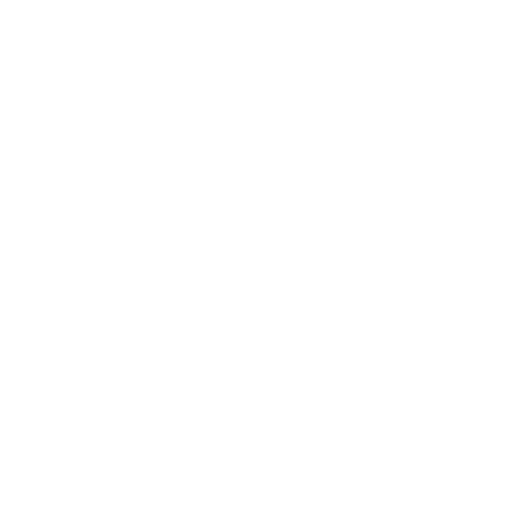
t = 0.00 s
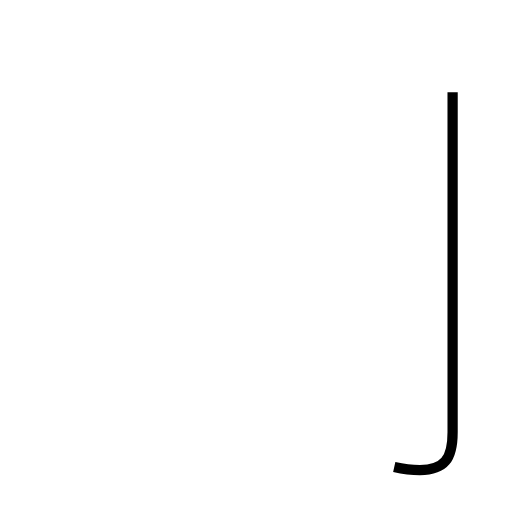
t = 1.24 s
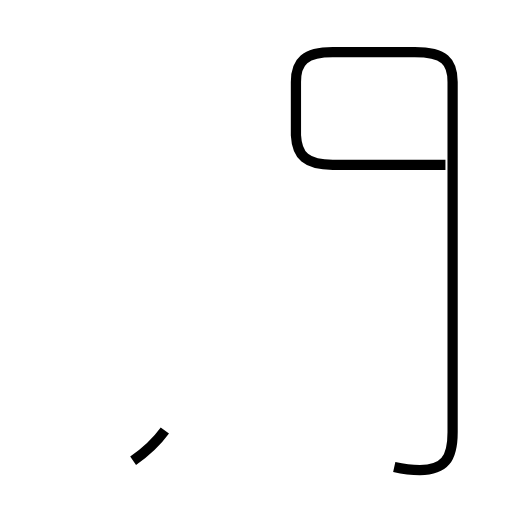
t = 2.61 s
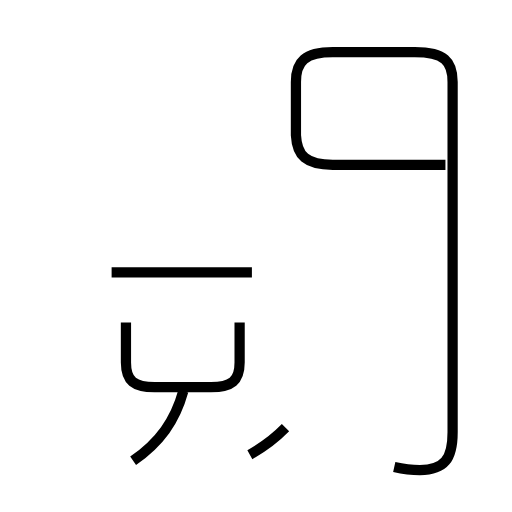
t = 3.94 s
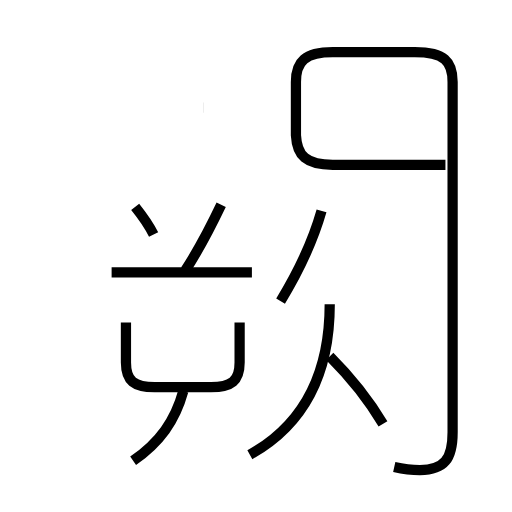
t = 5.20 s
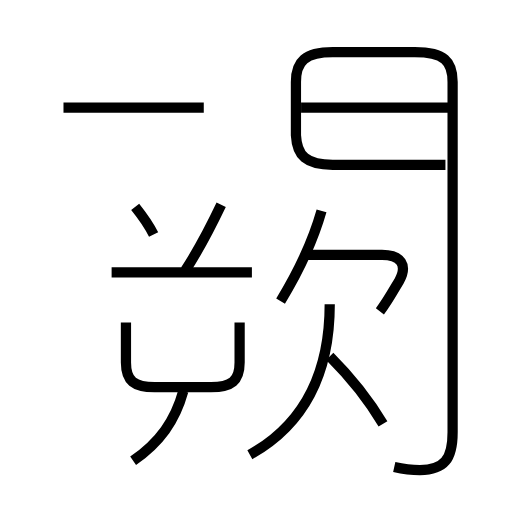
t = 6.49 s

The animated SVG that drew these frames (rendered in a browser with its animation timeline set to each time). Animation: 12 SMIL elements (animate=12); one cycle of 6.49 s.

<?xml version='1.0' encoding='utf-8'?>
<svg viewBox="0.0 -6.0 50.0 50.0" version="1.1" xmlns="http://www.w3.org/2000/svg"><rect x="-1000" y="-1000" width="2000" height="2000" stroke="white" fill="white" /><g style="fill:none;stroke:#000000;stroke-width:1"><path d="M 38.5 1.6 C 39.4 1.8 40.3 1.9 41.0 1.9 C 43.4 1.9 44.2 0.8 44.2 -1.8 L 44.2 -36.0 C 44.2 -38.0 43.4 -38.9 40.5 -38.9 L 32.5 -38.9 C 29.8 -38.9 28.9 -38.0 28.9 -36.0 L 28.9 -30.8 C 29.0 -28.8 29.9 -27.9 32.5 -27.9 L 43.5 -27.9 " transform="translate(0.0 38.0)" stroke-dasharray="82.8015835846068" stroke-dashoffset="82.8015835846068"><animate attributeName="stroke-dashoffset" from="82.8015835846068" to="0" dur="2.484047507538204s" begin="0s" fill="freeze" /></path><path d="M 13.0 1.0 C 15.6 -0.8 17.1 -2.9 17.9 -5.8 " transform="translate(0.0 38.0)" stroke-dasharray="8.572842859805235" stroke-dashoffset="8.572842859805235"><animate attributeName="stroke-dashoffset" from="8.572842859805235" to="0" dur="0.257185285794157s" begin="2.484047507538204s" fill="freeze" /></path><path d="M 12.3 -12.5 L 12.3 -8.6 C 12.3 -6.8 13.1 -6.2 15.1 -6.2 L 20.6 -6.2 C 22.6 -6.2 23.4 -6.8 23.4 -8.6 L 23.4 -12.5 " transform="translate(0.0 38.0)" stroke-dasharray="21.91621302878071" stroke-dashoffset="21.91621302878071"><animate attributeName="stroke-dashoffset" from="21.91621302878071" to="0" dur="0.6574863908634213s" begin="2.741232793332361s" fill="freeze" /></path><path d="M 24.6 -17.4 L 10.9 -17.4 " transform="translate(0.0 38.0)" stroke-dasharray="13.700000000000001" stroke-dashoffset="13.700000000000001"><animate attributeName="stroke-dashoffset" from="13.700000000000001" to="0" dur="0.41100000000000003s" begin="3.398719184195782s" fill="freeze" /></path><path d="M 24.4 0.4 C 29.6 -2.5 32.2 -7.5 32.2 -14.3 " transform="translate(0.0 38.0)" stroke-dasharray="17.53475501202492" stroke-dashoffset="17.53475501202492"><animate attributeName="stroke-dashoffset" from="17.53475501202492" to="0" dur="0.5260426503607476s" begin="3.809719184195782s" fill="freeze" /></path><path d="M 15.0 -21.1 C 14.5 -22.1 14.0 -22.8 13.2 -23.8 " transform="translate(0.0 38.0)" stroke-dasharray="3.252026022220709" stroke-dashoffset="3.252026022220709"><animate attributeName="stroke-dashoffset" from="3.252026022220709" to="0" dur="0.09756078066662127s" begin="4.335761834556529s" fill="freeze" /></path><path d="M 37.4 -2.6 C 36.1 -4.8 34.2 -7.2 32.2 -9.2 " transform="translate(0.0 38.0)" stroke-dasharray="8.423017156152314" stroke-dashoffset="8.423017156152314"><animate attributeName="stroke-dashoffset" from="8.423017156152314" to="0" dur="0.25269051468456943s" begin="4.433322615223151s" fill="freeze" /></path><path d="M 18.1 -17.6 C 19.4 -19.6 20.6 -21.9 21.6 -24.0 " transform="translate(0.0 38.0)" stroke-dasharray="7.29963434274449" stroke-dashoffset="7.29963434274449"><animate attributeName="stroke-dashoffset" from="7.29963434274449" to="0" dur="0.21898903028233468s" begin="4.68601312990772s" fill="freeze" /></path><path d="M 27.4 -14.6 C 29.1 -17.4 30.6 -20.6 31.4 -23.4 " transform="translate(0.0 38.0)" stroke-dasharray="9.693094997142175" stroke-dashoffset="9.693094997142175"><animate attributeName="stroke-dashoffset" from="9.693094997142175" to="0" dur="0.29079284991426524s" begin="4.905002160190055s" fill="freeze" /></path><path d="M 19.9 -33.5 L 6.2 -33.5 " transform="translate(0.0 38.0)" stroke-dasharray="13.7" stroke-dashoffset="13.7"><animate attributeName="stroke-dashoffset" from="13.7" to="0" dur="0.411s" begin="5.1957950101043195s" fill="freeze" /></path><path d="M 37.1 -13.6 C 37.8 -14.5 38.4 -15.6 39.0 -16.6 C 39.8 -18.1 39.2 -19.1 37.3 -19.1 L 29.9 -19.1 " transform="translate(0.0 38.0)" stroke-dasharray="14.928012621271565" stroke-dashoffset="14.928012621271565"><animate attributeName="stroke-dashoffset" from="14.928012621271565" to="0" dur="0.4478403786381469s" begin="5.606795010104319s" fill="freeze" /></path><path d="M 44.0 -33.5 L 29.4 -33.5" transform="translate(0.0 38.0)" stroke-dasharray="14.600000000000001" stroke-dashoffset="14.600000000000001"><animate attributeName="stroke-dashoffset" from="14.600000000000001" to="0" dur="0.438s" begin="6.054635388742466s" fill="freeze" /></path></g></svg>
